The GitHub repository aharmer/dishBugs contains a labelled image folder "isolated_obj" with 22 categories: acari mites and ticks, amphipoda, annelida worms, araneae spiders, archaeognatha bristletails, blattodea cockroaches, carabidae ground beetles, chilopoda centipedes, coleoptera beetles, coleoptera larva, collembola springtails, diplopoda millipedes, diptera flies, formicidae ants, gastropoda snails and slugs, hymenoptera bees and wasps, isopoda woodlice, opiliones harvestmen, orthoptera grasshoppers and crickets, pseudoscorpiones false scorpions, tipulidae crane flies, vespidae wasps. Examples follow, each with its label.

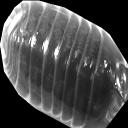
Label: isopoda woodlice

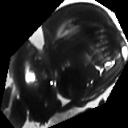
Label: coleoptera beetles

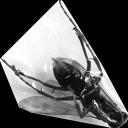
Label: hymenoptera bees and wasps

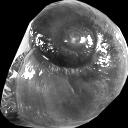
Label: gastropoda snails and slugs

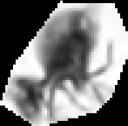
Label: collembola springtails

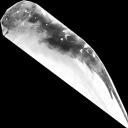
Label: archaeognatha bristletails
